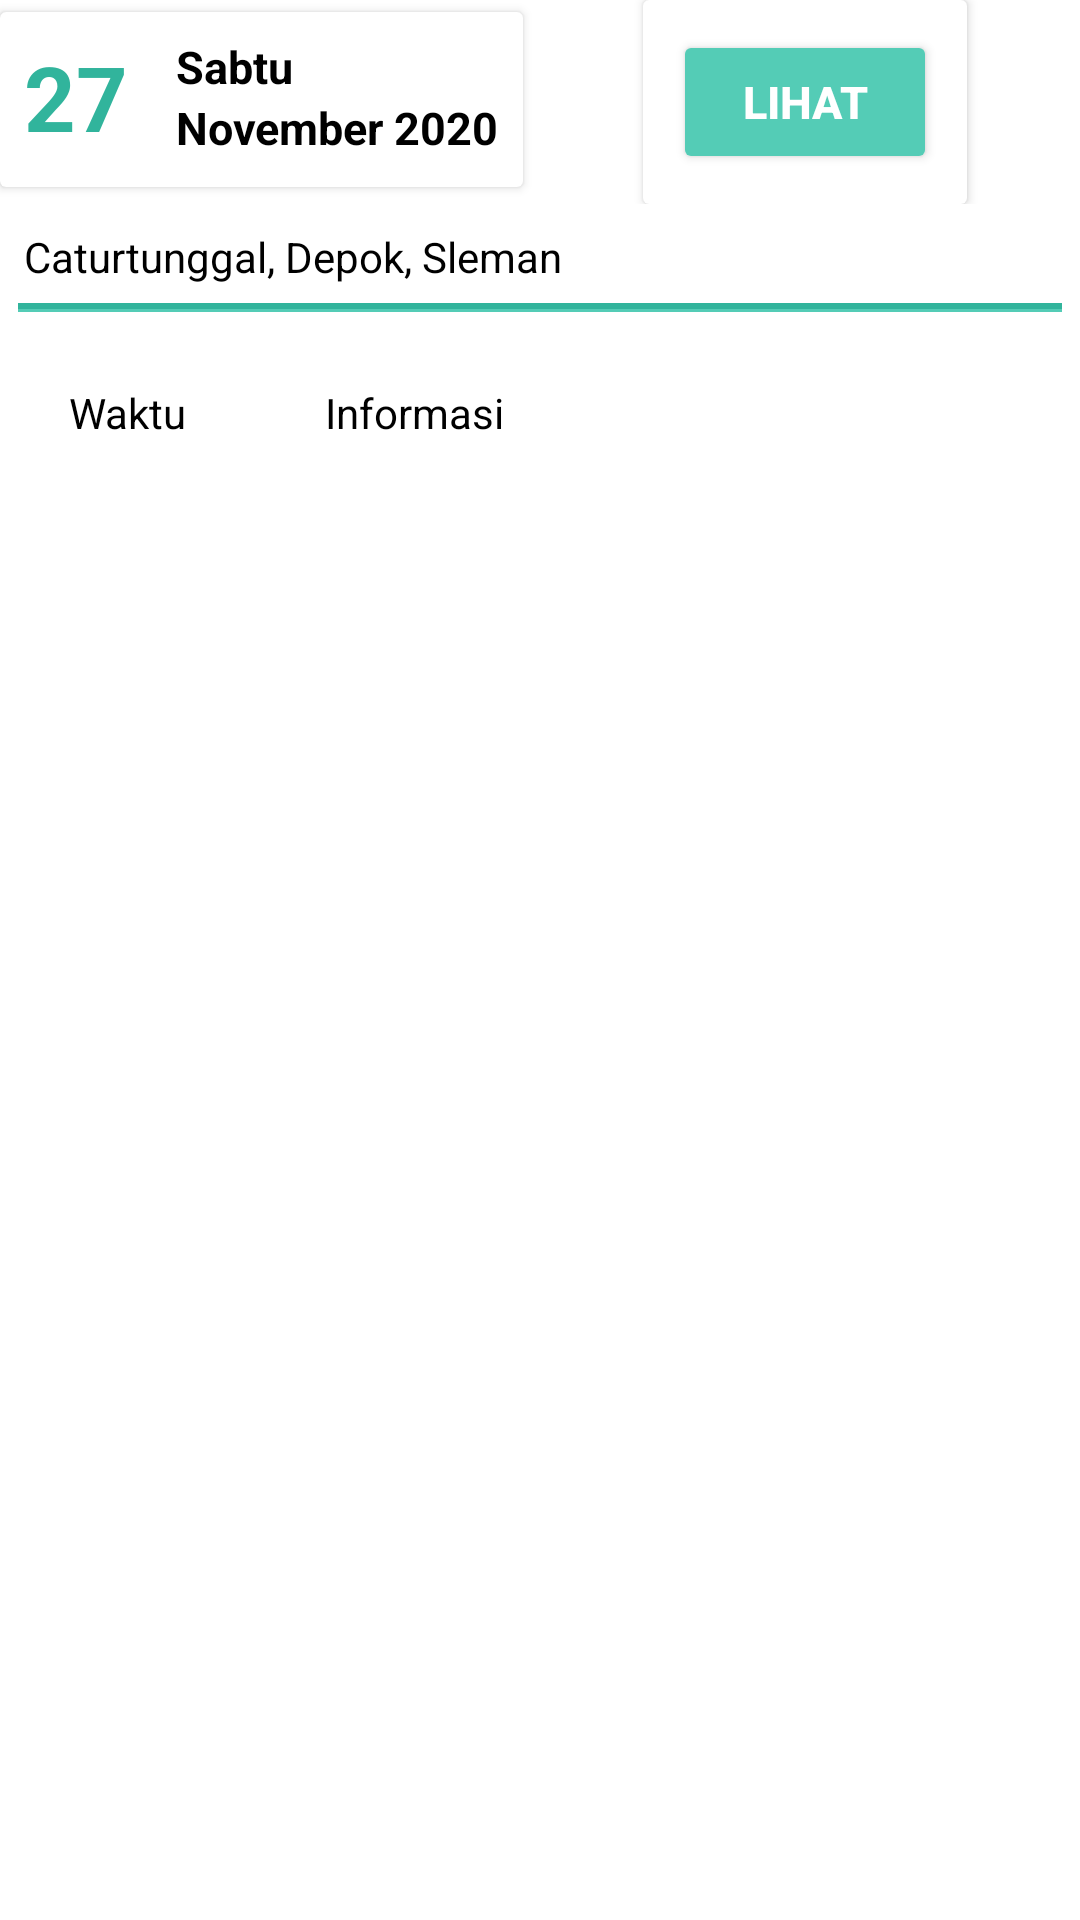

This screen was rendered from an Android layout file. Write that file and the resources it references.
<!-- AndroidManifest.xml: application theme Theme.Otoponik -->
<!-- res/layout/fragment_notifications.xml -->
<?xml version="1.0" encoding="utf-8"?>
<RelativeLayout xmlns:android="http://schemas.android.com/apk/res/android"
    xmlns:app="http://schemas.android.com/apk/res-auto"
    xmlns:tools="http://schemas.android.com/tools"
    android:layout_width="match_parent"
    android:layout_height="match_parent"
    android:layout_marginTop="100dp"
    android:layout_marginHorizontal="10dp"
    tools:context=".ui.notifications.NotificationsFragment">

    <LinearLayout
        android:id="@+id/linear_riwayat"
        android:layout_width="match_parent"
        android:layout_height="wrap_content"
        android:orientation="horizontal"
        >
        <androidx.cardview.widget.CardView
            android:layout_width="wrap_content"
            android:layout_height="wrap_content"
            android:id="@+id/card_date"
            android:layout_marginTop="4dp">

            <RelativeLayout
                android:layout_width="wrap_content"
                android:layout_height="wrap_content">

                <TextView
                    android:id="@+id/text_tanggal_riwayat"
                    android:layout_width="wrap_content"
                    android:layout_height="wrap_content"
                    android:layout_marginStart="8dp"
                    android:layout_marginBottom="10dp"
                    android:layout_marginTop="8dp"
                    android:layout_marginEnd="8dp"
                    android:textAlignment="textStart"
                    android:textSize="30sp"
                    android:textColor="@color/primary"
                    android:textStyle="bold"
                    android:text="27"
                    />
                <TextView
                    android:id="@+id/text_hari_riwayat"
                    android:layout_toEndOf="@+id/text_tanggal_riwayat"
                    android:layout_width="wrap_content"
                    android:layout_height="wrap_content"
                    android:layout_marginStart="8dp"
                    android:layout_marginTop="8dp"
                    android:layout_marginEnd="8dp"
                    android:textAlignment="textStart"
                    android:textStyle="bold"
                    android:textColor="@color/black"
                    android:textSize="15sp"
                    android:text="Sabtu"
                    />
                <TextView
                    android:id="@+id/text_bulan_riwayat"
                    android:layout_toEndOf="@+id/text_tanggal_riwayat"
                    android:layout_below="@+id/text_hari_riwayat"
                    android:layout_width="wrap_content"
                    android:layout_height="wrap_content"
                    android:layout_marginStart="8dp"
                    android:layout_marginEnd="8dp"
                    android:textAlignment="textStart"
                    android:textStyle="bold"
                    android:textColor="@color/black"
                    android:textSize="15sp"
                    android:text="November 2020"
                    />
            </RelativeLayout>
        </androidx.cardview.widget.CardView>

        <androidx.cardview.widget.CardView
            android:id="@+id/button1"
            android:layout_width="wrap_content"
            android:layout_height="wrap_content"
            app:cardBackgroundColor="@color/white"
            android:layout_marginLeft="40dp"
            >

            <Button
                android:id="@+id/lihat"
                android:layout_width="wrap_content"
                android:layout_height="wrap_content"
                android:text="Lihat"
                android:textSize="15sp"
                android:backgroundTint="@color/secondary"
                android:layout_margin="10dp"
                android:textStyle="bold"
                android:textColor="@color/white">
            </Button>
        </androidx.cardview.widget.CardView>
    </LinearLayout>

    <TextView
        android:id="@+id/text_alamat"
        android:layout_below="@+id/linear_riwayat"
        android:layout_width="wrap_content"
        android:layout_height="wrap_content"
        android:layout_marginStart="8dp"
        android:layout_marginTop="8dp"
        android:layout_marginEnd="8dp"
        android:textAlignment="textStart"
        android:textColor="@color/black"
        android:textSize="14sp"
        android:text="Caturtunggal, Depok, Sleman"
        />

    <TextView
        android:id="@+id/line_riwayat"
        android:layout_below="@+id/text_alamat"
        android:layout_width="match_parent"
        android:layout_height="3dp"
        android:background="@drawable/line"
        android:layout_margin="6dp"
        >
    </TextView>

    <TableLayout
        android:id="@+id/table_riwayat"
        android:layout_below="@id/line_riwayat"
        android:layout_width="match_parent"
        android:layout_height="wrap_content"
        android:layout_marginTop="15dp"
        >

        <TableRow
            android:background="@color/white">
            <TextView
                android:layout_column="1"
                android:text="Waktu"
                android:textColor="@color/black"
                android:padding="3dip"
                android:layout_marginHorizontal="20dp"/>
            <TextView
                android:layout_column="2"
                android:text="Informasi"
                android:textColor="@color/black"
                android:gravity="right"
                android:padding="3dip"
                android:layout_marginHorizontal="20dp"/>
        </TableRow>
    </TableLayout>

    <TextView
        android:id="@+id/textRiwayat"
        android:layout_below="@+id/table_riwayat"
        android:layout_width="wrap_content"
        android:layout_height="wrap_content"
        android:textColor="@color/black"
        android:textAlignment="center"
        android:layout_marginHorizontal="100dp"
        android:layout_marginBottom="10dp">
    </TextView>

</RelativeLayout>
<!-- resources referenced by this layout -->
<resources>
  <color name="black">#FF000000</color>
  <color name="primary">#31B49C</color>
  <color name="secondary">#54CCB6</color>
  <color name="white">#FFFFFFFF</color>
  <!-- drawable line (drawable-v24) -->
  <?xml version="1.0" encoding="utf-8"?>
  <layer-list xmlns:android="http://schemas.android.com/apk/res/android" >
      <item
          android:left="-2dp"
          android:right="-2dp"
          android:top="-2dp">
          <shape>
              <solid android:color="@color/primary" />
              <stroke
                  android:width="1dp"
                  android:color="@color/secondary" />
          </shape>
      </item>
  </layer-list>
  <style name="Theme.Otoponik" parent="Theme.MaterialComponents.DayNight.DarkActionBar">
          
          <item name="colorPrimary">@color/primary</item>
          <item name="colorPrimaryVariant">@color/primary</item>
          <item name="colorOnPrimary">@color/white</item>
          
          <item name="colorSecondary">@color/teal_200</item>
          <item name="colorSecondaryVariant">@color/teal_700</item>
          <item name="colorOnSecondary">@color/black</item>
          
          <item name="android:statusBarColor" tools:targetApi="l">@color/primary</item>
          
      </style>
  <color name="teal_200">#FF03DAC5</color>
  <color name="teal_700">#FF018786</color>
</resources>
